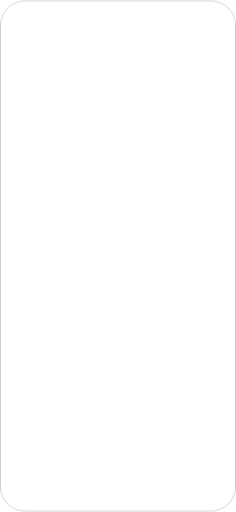
t = 0.00 s
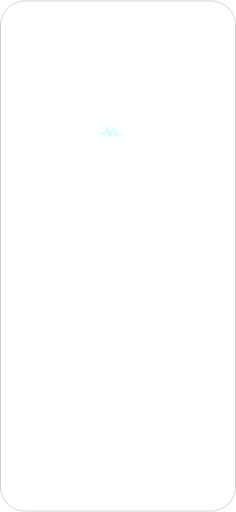
t = 0.46 s
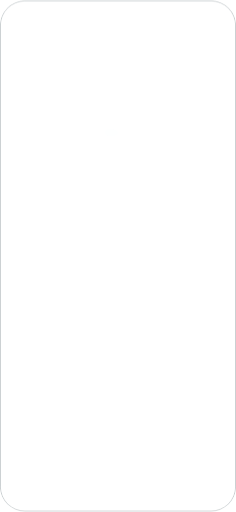
t = 0.99 s
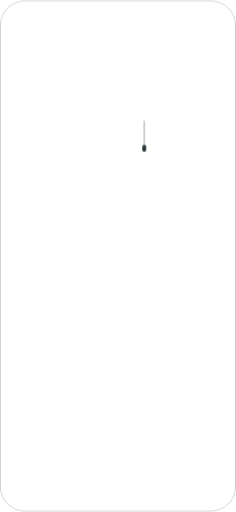
t = 1.51 s
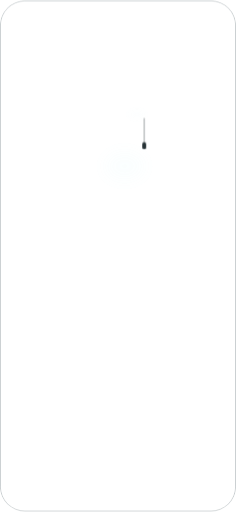
t = 1.86 s
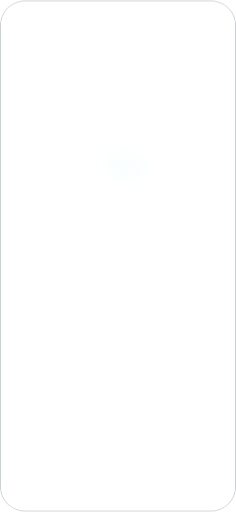
t = 2.50 s

The animated SVG that drew these frames (rendered in a browser with its animation timeline set to each time). Animation: 7 CSS @keyframes rules; one cycle of 2.50 s.

<svg xmlns="http://www.w3.org/2000/svg" width="1080" height="2340" viewBox="0 0 360 780">
  <defs>
    <radialGradient id="softLight" cx="50%" cy="50%" r="50%">
      <stop offset="0" stop-color="#dffeff" stop-opacity=".42"/>
      <stop offset="1" stop-color="#67d6df" stop-opacity="0"/>
    </radialGradient>
    <filter id="blur5" x="-80%" y="-80%" width="260%" height="260%">
      <feGaussianBlur stdDeviation="5"/>
    </filter>
    <filter id="blur12" x="-80%" y="-80%" width="260%" height="260%">
      <feGaussianBlur stdDeviation="12"/>
    </filter>
    <clipPath id="screen">
      <rect width="360" height="780" rx="38"/>
    </clipPath>
  </defs>

  <style>
    .cord {
      transform-origin: 220px 179px;
      animation: cord-pull 2.5s cubic-bezier(.33,.05,.2,1) both;
    }
    .cord-line {
      stroke-dasharray: 42;
      stroke-dashoffset: 42;
      animation: cord-appear 2.5s ease-out both;
    }
    .handle {
      animation: handle-click 2.5s cubic-bezier(.35,.05,.2,1) both;
      transform-origin: 220px 220px;
    }
    .lamp-glow {
      opacity: 0;
      animation: lamp-light 2.5s ease-out both;
    }
    .machine-glow {
      opacity: 0;
      animation: machine-light 2.5s ease-out both;
    }
    .ecg-trace {
      fill: none;
      stroke: #b9fbff;
      stroke-width: 1.25;
      stroke-linecap: round;
      stroke-linejoin: round;
      stroke-dasharray: 68;
      stroke-dashoffset: 68;
      animation: ecg-sweep 2.5s cubic-bezier(.2,.65,.25,1) both;
    }
    .ecg-glow {
      opacity: 0;
      animation: ecg-glow 2.5s ease-out both;
    }

    @keyframes cord-appear {
      0%, 46% { stroke-dashoffset: 42; opacity: 0; }
      56%, 84% { stroke-dashoffset: 0; opacity: .86; }
      96%, 100% { stroke-dashoffset: 42; opacity: 0; }
    }
    @keyframes cord-pull {
      0%, 45% { transform: translateY(0); opacity: 0; }
      50%, 58% { transform: translateY(0); opacity: 1; }
      68% { transform: translateY(13px); opacity: 1; }
      76% { transform: translateY(0); opacity: 1; }
      88%, 100% { transform: translateY(0); opacity: 0; }
    }
    @keyframes handle-click {
      0%, 58% { transform: scale(1); }
      68% { transform: scale(.9); }
      76%, 100% { transform: scale(1); }
    }
    @keyframes lamp-light {
      0%, 71% { opacity: 0; }
      78% { opacity: .2; }
      88%, 100% { opacity: .07; }
    }
    @keyframes machine-light {
      0%, 73% { opacity: 0; }
      80% { opacity: .12; }
      90%, 100% { opacity: .04; }
    }
    @keyframes ecg-sweep {
      0%, 10% { stroke-dashoffset: 68; opacity: 0; }
      14% { opacity: 1; }
      31% { stroke-dashoffset: 0; opacity: 1; }
      39%, 100% { stroke-dashoffset: 0; opacity: 0; }
    }
    @keyframes ecg-glow {
      0%, 8% { opacity: 0; }
      14% { opacity: .48; }
      32% { opacity: .18; }
      42%, 100% { opacity: 0; }
    }
  </style>

  <g clip-path="url(#screen)">
    <rect width="360" height="780" fill="#020405" fill-opacity="0"/>

    <!-- A restrained glow reinforces only the light already painted into the logo. -->
    <ellipse class="lamp-glow" cx="209" cy="174" rx="18" ry="8" fill="url(#softLight)" filter="url(#blur5)"/>
    <ellipse class="machine-glow" cx="190" cy="253" rx="31" ry="22" fill="#8be8ef" filter="url(#blur12)"/>

    <!-- The monitor wakes first and draws one clean ECG trace. -->
    <g>
      <path class="ecg-glow" d="M153 203h8l3-7 3 12 5-12 5 11 4-7 3 3h4" fill="none" stroke="#8ff6fb" stroke-width="2.2" filter="url(#blur5)"/>
      <path class="ecg-trace" d="M153 203h8l3-7 3 12 5-12 5 11 4-7 3 3h4"/>
    </g>

    <!-- Minimal pull cord, attached beneath the surgical lamp. -->
    <g class="cord">
      <path class="cord-line" d="M220 180v40" fill="none" stroke="#364246" stroke-width=".8" stroke-linecap="round"/>
      <g class="handle">
        <rect x="217" y="216" width="6" height="11" rx="3" fill="#273236"/>
      </g>
    </g>
    <rect x=".5" y=".5" width="359" height="779" rx="37.5" fill="none" stroke="#1b3037" opacity=".42"/>
  </g>
</svg>
